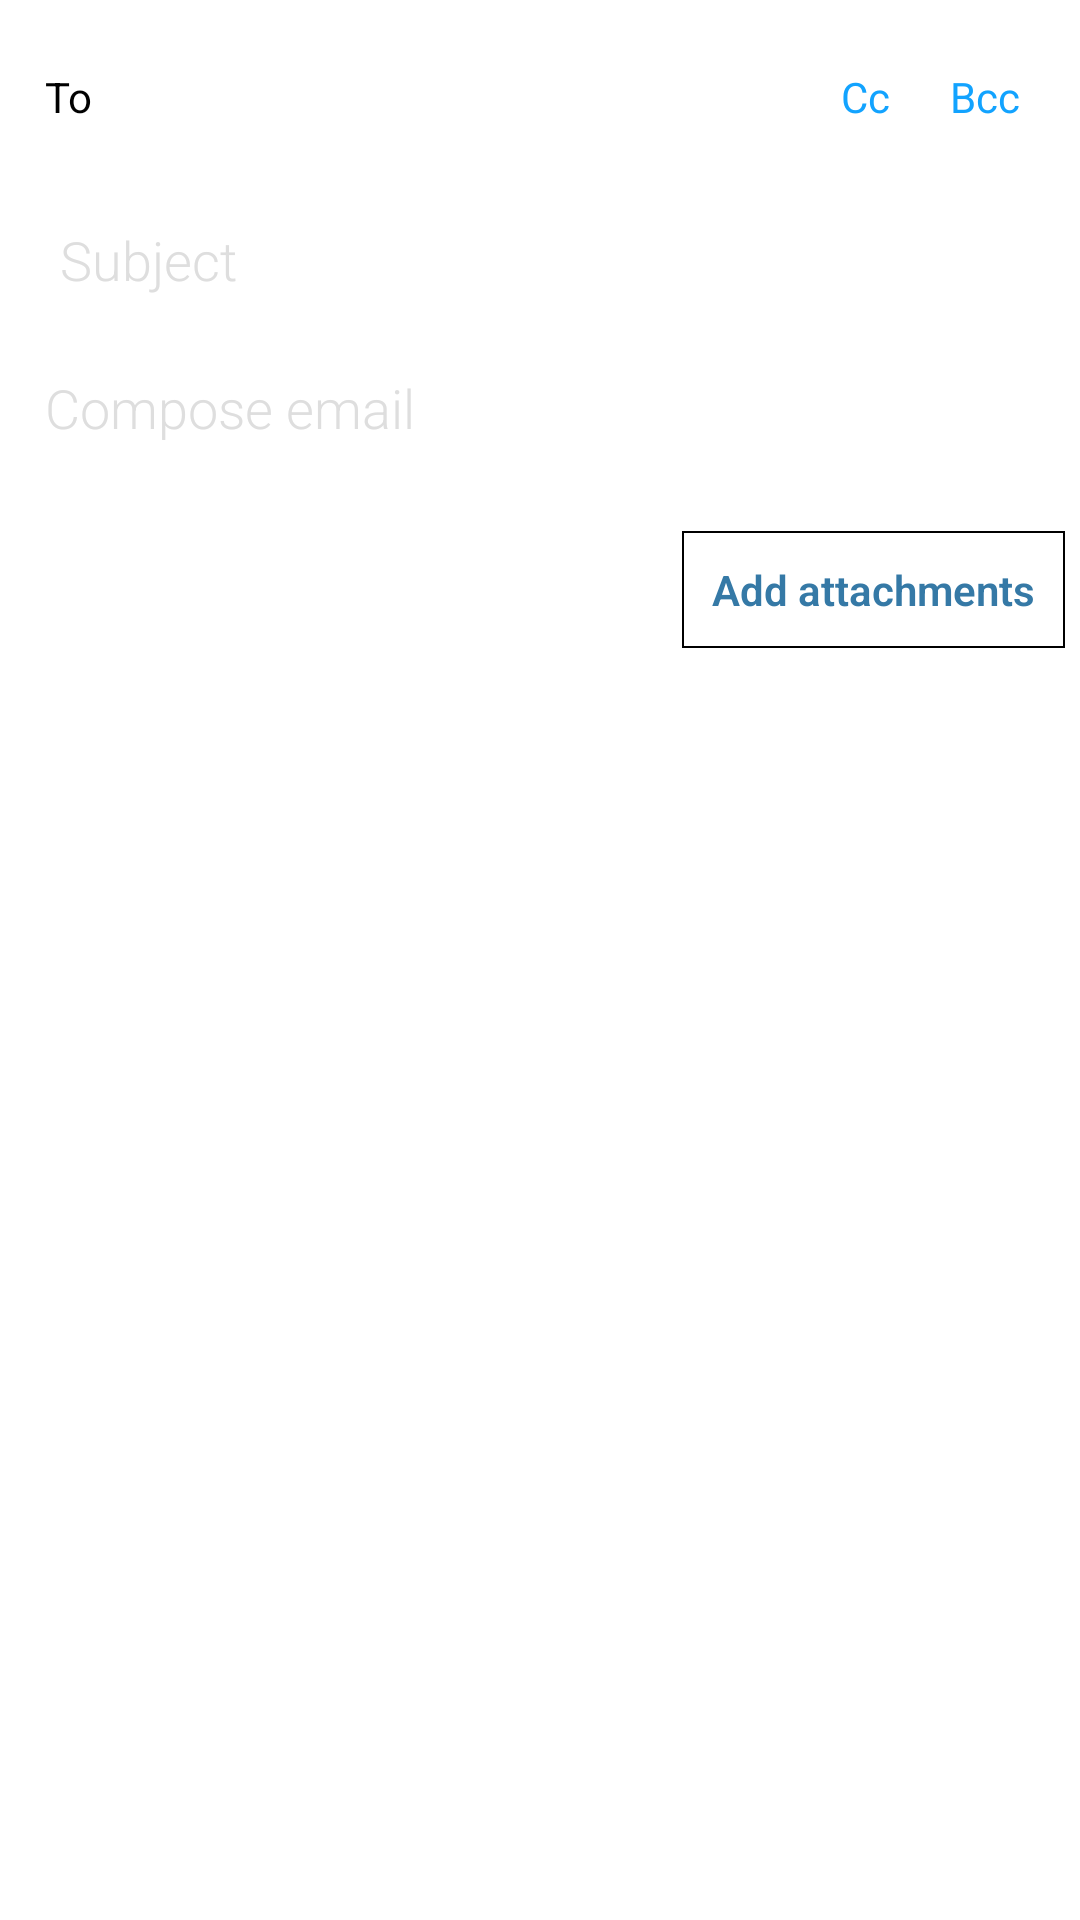

Layout XML and referenced resources for this Android screen:
<!-- AndroidManifest.xml: application theme AppTheme -->
<!-- res/layout/composemail.xml -->
<?xml version="1.0" encoding="utf-8"?>
<ScrollView xmlns:android="http://schemas.android.com/apk/res/android"
    xmlns:app="http://schemas.android.com/apk/res-auto"
    android:id="@+id/categories_layout"
    android:layout_width="match_parent"
    android:layout_height="match_parent"
    android:background="@color/white"
    android:orientation="vertical">

    <LinearLayout
        android:layout_width="match_parent"
        android:layout_height="wrap_content"
        android:orientation="vertical"
        android:padding="5dp" >

        <TextView
            android:id="@+id/tv_filter"
            android:layout_width="match_parent"
            android:layout_height="wrap_content"
            android:padding="5dp"
            android:textColor="@color/bs_blue"
            android:textStyle="bold"
            android:visibility="gone" >
        </TextView>

        <RelativeLayout
            android:id="@+id/rl_tobody"
            android:layout_width="match_parent"
            android:layout_height="wrap_content"
            android:background="@color/white"
            android:padding="5dp" >

            <TextView
                android:id="@+id/tv_toText"
                android:layout_width="wrap_content"
                android:layout_height="wrap_content"
                android:layout_alignBottom="@+id/ed_toText"
                android:layout_alignTop="@+id/ed_toText"
                android:gravity="center_vertical|start"
                android:padding="5dp"
                android:text="@string/to"
                android:textColor="@color/black" >
            </TextView>

            <AutoCompleteTextView
                android:id="@+id/ed_toText"
                android:layout_width="match_parent"
                android:layout_height="wrap_content"
                android:layout_toEndOf="@+id/tv_toText"
                android:layout_toLeftOf="@+id/tv_ccText"
                android:layout_toRightOf="@+id/tv_toText"
                android:layout_toStartOf="@+id/tv_ccText"
                android:background="@null"
                android:fontFamily="sans-serif-light"
                android:digits="abcdefghijklmnopqrstuvwxyzABCDEFGHIJKLMNOPQRSTUVWXYZ@-_.1234567890,"
                android:imeOptions="actionSearch"
                android:inputType="textEmailAddress|textAutoComplete"
                android:padding="10dp"
                android:textColor="@color/black"
                android:windowSoftInputMode="stateAlwaysVisible" >
            </AutoCompleteTextView>

            <TextView
                android:id="@+id/tv_ccText"
                android:layout_width="wrap_content"
                android:layout_height="wrap_content"
                android:layout_alignBottom="@+id/ed_toText"
                android:layout_alignTop="@+id/ed_toText"
                android:layout_toLeftOf="@+id/tv_bccText"
                android:layout_toStartOf="@+id/tv_bccText"
                android:gravity="center_vertical|start"
                android:paddingLeft="10dp"
                android:paddingRight="10dp"
                android:text="@string/cc"
                android:textColor="@color/bs_blue" >
            </TextView>

            <TextView
                android:id="@+id/tv_bccText"
                android:layout_width="wrap_content"
                android:layout_height="wrap_content"
                android:layout_alignBottom="@+id/ed_toText"
                android:layout_alignParentEnd="true"
                android:layout_alignParentRight="true"
                android:layout_alignTop="@+id/ed_toText"
                android:gravity="center_vertical|start"
                android:paddingLeft="10dp"
                android:paddingRight="10dp"
                android:text="@string/bcc"
                android:textColor="@color/bs_blue" >
            </TextView>
        </RelativeLayout>

        <LinearLayout
            android:id="@+id/ll_cc"
            android:layout_width="match_parent"
            android:layout_height="wrap_content"
            android:background="@drawable/layout_bg_topborder"
            android:orientation="horizontal"
            android:visibility="gone" >

            <TextView
                android:layout_width="wrap_content"
                android:layout_height="wrap_content"
                android:gravity="center_vertical|start"
                android:padding="5dp"
                android:text="@string/cc"
                android:textColor="@color/black" >
            </TextView>

            <EditText
                android:id="@+id/ed_ccText"
                android:layout_width="match_parent"
                android:layout_height="wrap_content"
                android:background="@null"
                android:fontFamily="sans-serif-light"
                android:digits="abcdefghijklmnopqrstuvwxyzABCDEFGHIJKLMNOPQRSTUVWXYZ@-_.1234567890,"
                android:inputType="textEmailAddress"
                android:padding="10dp"
                android:textColor="@color/black" >
            </EditText>
        </LinearLayout>

        <LinearLayout
            android:id="@+id/ll_bcc"
            android:layout_width="match_parent"
            android:layout_height="wrap_content"
            android:background="@drawable/layout_bg_topborder"
            android:orientation="horizontal"
            android:visibility="gone" >

            <TextView
                android:layout_width="wrap_content"
                android:layout_height="wrap_content"
                android:gravity="center_vertical|start"
                android:padding="5dp"
                android:text="@string/bcc"
                android:textColor="@color/black" >
            </TextView>

            <EditText
                android:id="@+id/ed_bccText"
                android:layout_width="match_parent"
                android:layout_height="wrap_content"
                android:background="@null"
                android:fontFamily="sans-serif-light"
                android:digits="abcdefghijklmnopqrstuvwxyzABCDEFGHIJKLMNOPQRSTUVWXYZ@-_.1234567890,"
                android:inputType="textEmailAddress"
                android:padding="10dp"
                android:textColor="@color/black" >
            </EditText>
        </LinearLayout>

        <LinearLayout
            android:layout_width="match_parent"
            android:layout_height="wrap_content"
            android:orientation="horizontal" >

            <EditText
                android:id="@+id/ed_subText"
                android:layout_width="match_parent"
                android:layout_height="wrap_content"
                android:layout_margin="5dp"
                android:background="@drawable/layout_bg_topbottomborder"
                android:hint="@string/subject"
                android:inputType="textEmailSubject"
                android:maxLength="128"
                android:padding="10dp"
                android:fontFamily="sans-serif-light"
                android:textColor="@color/black"
                android:textColorHint="@color/gray" >
            </EditText>
        </LinearLayout>

        <EditText
            android:id="@+id/ed_comText"
            android:layout_width="match_parent"
            android:layout_height="wrap_content"
            android:layout_above="@+id/tv_addattachment"
            android:background="@drawable/layout_bg_bottomborder"
            android:gravity="top|start"
            android:hint="@string/composeemail"
            android:fontFamily="sans-serif-light"
            android:inputType="textMultiLine|textAutoCorrect|textCapSentences"
            android:padding="10dp"
            android:textColor="@color/black"
            android:textColorHint="@color/gray" >
        </EditText>

        <TextView
            android:layout_width="match_parent"
            android:layout_height="wrap_content"
            android:textColor="@color/black"
            android:textSize="14sp"
            android:fontFamily="sans-serif-light"
            android:id="@+id/attach_count" />

        <TextView
            android:id="@+id/tv_addattachment"
            android:layout_width="wrap_content"
            android:layout_height="wrap_content"
            android:layout_above="@+id/ll_attachments_layout"
            android:layout_alignParentEnd="true"
            android:layout_alignParentRight="true"
            android:layout_gravity="right"
            android:gravity="center_vertical|start"
            android:padding="10dp"
            android:text="@string/addattachments"
            android:background="@drawable/border"
            android:textColor="@color/bs_dark_blue"
            android:fontFamily="sans-serif-light"
            android:textStyle="bold"
            >
        </TextView>

        <LinearLayout
            android:id="@+id/ll_attachments_layout"
            android:layout_width="match_parent"
            android:layout_height="wrap_content"
            android:layout_alignParentBottom="true"
            android:orientation="vertical"
            android:padding="10dp" >
        </LinearLayout>

        <LinearLayout
            android:id="@+id/ll_forward_attachments_layout"
            android:layout_width="match_parent"
            android:layout_height="wrap_content"
            android:layout_alignParentBottom="true"
            android:orientation="vertical"
            android:padding="10dp" >
        </LinearLayout>
    </LinearLayout>

</ScrollView>
<!-- resources referenced by this layout -->
<resources>
  <color name="black">#000000</color>
  <color name="bs_blue">#12A3FF</color>
  <color name="bs_dark_blue">#3579a6</color>
  <color name="gray">#DEDEDE</color>
  <color name="white">#ffffff</color>
  <!-- drawable border (drawable) -->
  <shape xmlns:android="http://schemas.android.com/apk/res/android">
      <solid android:color="#00ffffff"/>
      <stroke android:width="0.5dp" android:color="#000000"/>
  </shape>
  <string name="addattachments">Add attachments</string>
  <string name="bcc">Bcc</string>
  <string name="cc">Cc</string>
  <string name="composeemail">Compose email</string>
  <string name="subject">Subject</string>
  <string name="to">To</string>
  <style name="AppTheme" parent="AppTheme.Base" />
  <style name="AppTheme.Base" parent="Theme.AppCompat.Light.NoActionBar">
          <item name="colorPrimary">@color/colorPrimary</item>
          <item name="colorPrimaryDark">@color/colorPrimaryDark</item>
          <item name="colorAccent">@color/colorAccent</item>
          <item name="android:textColor">@color/textGray</item>
          <item name="android:textColorSecondary">@color/colorPrimary</item>
          <item name="windowActionBar">false</item>
          <item name="windowActionBarOverlay">true</item>
          <item name="drawerArrowStyle">@style/DrawerArrowStyle</item>
          <item name="searchViewStyle">@style/SearchViewStyle</item>
      </style>
  <color name="colorPrimary">#ff6563a4</color>
  <color name="colorPrimaryDark">#54598B</color>
  <color name="colorAccent">#448AFF</color>
  <color name="textGray">#BEBEBE</color>
  <style name="DrawerArrowStyle" parent="@style/Widget.AppCompat.DrawerArrowToggle">
          <item name="spinBars">true</item>
          <item name="color">@color/white</item>
          <item name="android:color">@color/white</item>
      </style>
  <style name="SearchViewStyle" parent="Widget.AppCompat.SearchView">
          <item name="queryBackground">@drawable/abc_textfield_search_material</item>
          <item name="submitBackground">@drawable/abc_textfield_search_material</item>
          <item name="closeIcon">@drawable/ic_action_cancel</item>
          <item name="searchIcon">@drawable/ic_action_search</item>
          <item name="searchHintIcon">@drawable/ic_action_search</item>
      </style>
</resources>
